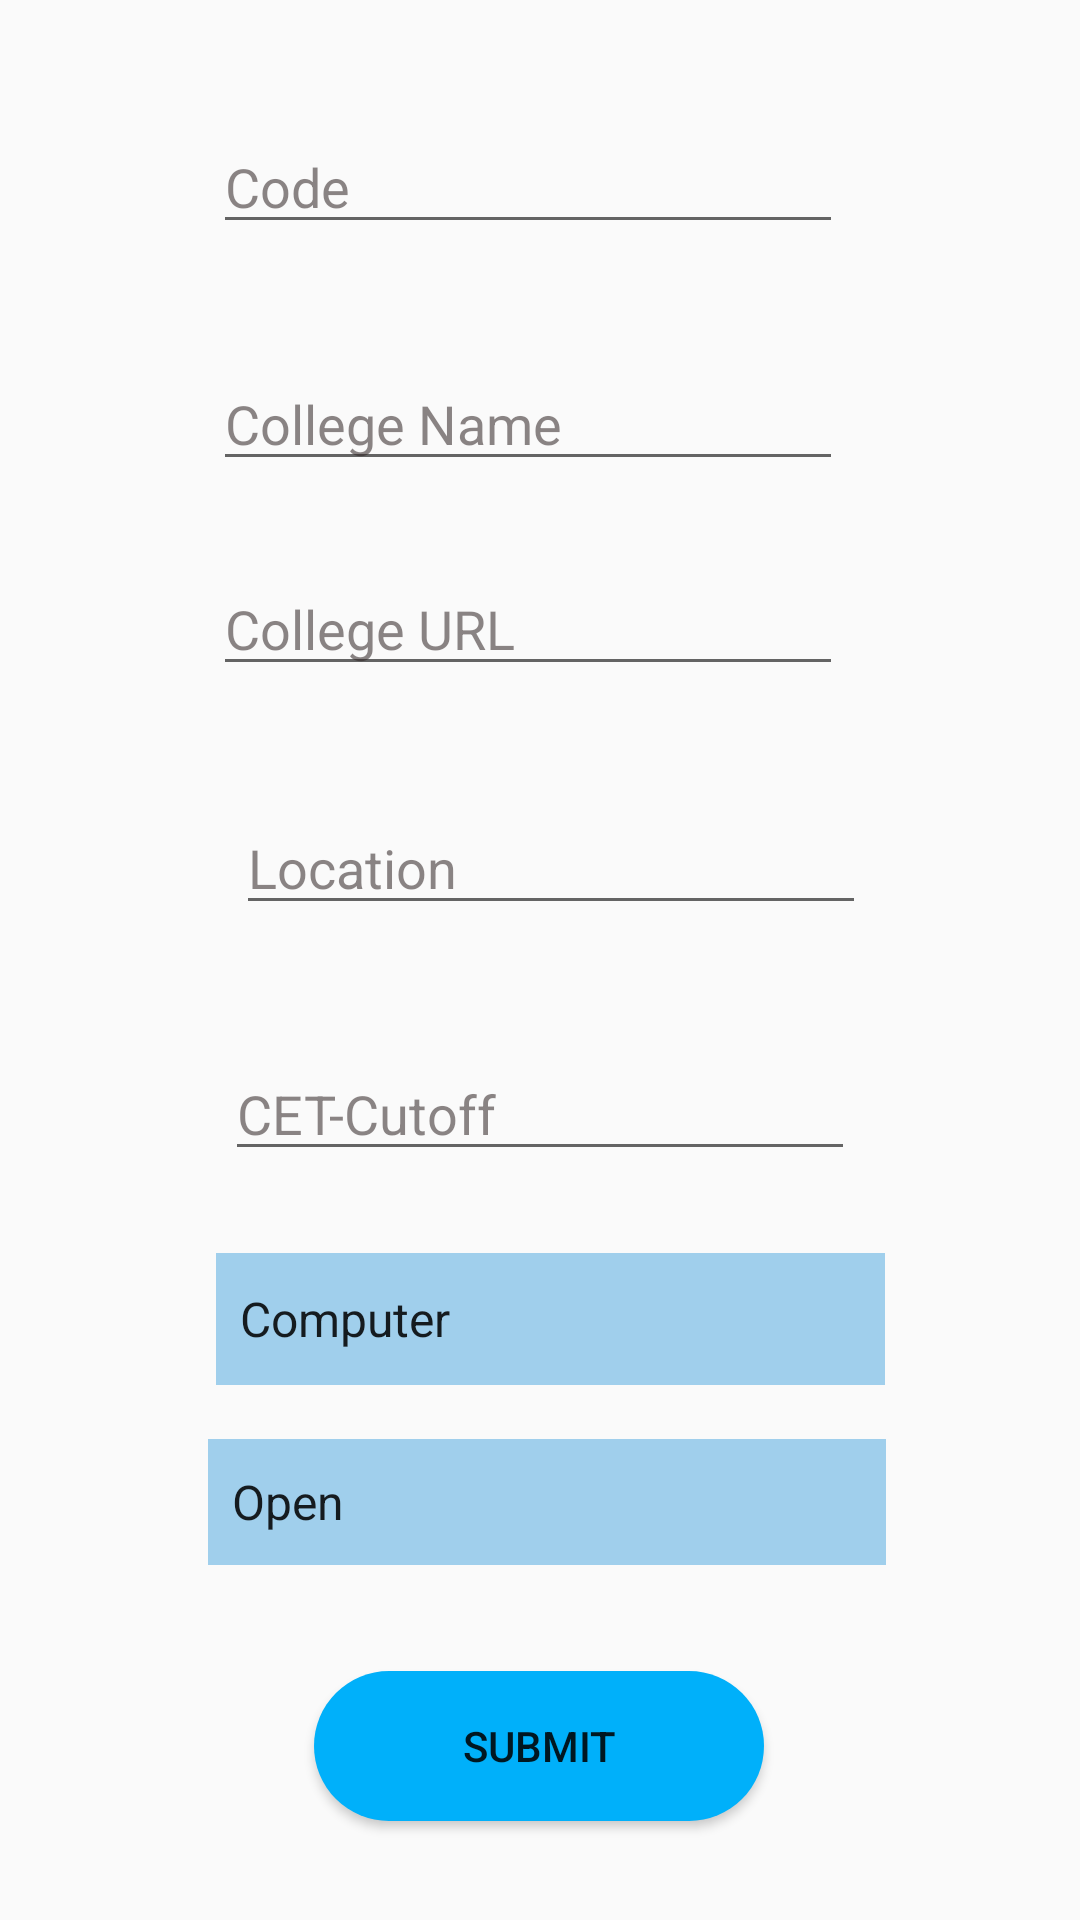

Produce the Android XML layout that renders to this screen, including the resource entries it uses.
<!-- AndroidManifest.xml: application theme AppTheme -->
<!-- res/layout/activity_admin_data_insert.xml -->
<?xml version="1.0" encoding="utf-8"?>
<androidx.constraintlayout.widget.ConstraintLayout xmlns:android="http://schemas.android.com/apk/res/android"
    xmlns:app="http://schemas.android.com/apk/res-auto"
    xmlns:tools="http://schemas.android.com/tools"
    android:layout_width="match_parent"
    android:layout_height="match_parent"

    tools:context=".AdminDataInsert"

    >

    <EditText
        android:id="@+id/etCollegeName"
        android:layout_width="wrap_content"
        android:layout_height="wrap_content"
        android:ems="10"
        android:hint="College Name"
        android:inputType="textPersonName"
        android:textColor="#111111"
        android:textColorHint="#8F302626"
        app:layout_constraintBottom_toBottomOf="parent"
        app:layout_constraintEnd_toEndOf="parent"
        app:layout_constraintHorizontal_bias="0.474"
        app:layout_constraintStart_toStartOf="parent"
        app:layout_constraintTop_toTopOf="parent"
        app:layout_constraintVertical_bias="0.199" />

    <EditText
        android:id="@+id/etCollegeWebsite"
        android:layout_width="wrap_content"
        android:layout_height="wrap_content"
        android:ems="10"
        android:hint="College URL"
        android:inputType="textPersonName"
        android:textColor="#111111"
        android:textColorHint="#8F302626"
        app:layout_constraintBottom_toBottomOf="parent"
        app:layout_constraintEnd_toEndOf="parent"
        app:layout_constraintHorizontal_bias="0.474"
        app:layout_constraintStart_toStartOf="parent"
        app:layout_constraintTop_toTopOf="parent"
        app:layout_constraintVertical_bias="0.313" />


    <EditText
        android:id="@+id/etCollegeLocation"
        android:layout_width="wrap_content"
        android:layout_height="wrap_content"
        android:ems="10"
        android:hint="Location"
        android:textColor="#111111"
        android:textColorHint="#8F302626"
        android:inputType="textPersonName"
        app:layout_constraintBottom_toBottomOf="parent"
        app:layout_constraintEnd_toEndOf="parent"
        app:layout_constraintHorizontal_bias="0.525"
        app:layout_constraintStart_toStartOf="parent"
        app:layout_constraintTop_toTopOf="parent"
        app:layout_constraintVertical_bias="0.446" />

    <Spinner
        android:id="@+id/spinnerStream"
        android:layout_width="223dp"
        android:layout_height="44dp"
        android:background="#A0CFEC"
        android:entries="@array/stream_arrays"
        android:prompt="@string/stream_prompt"
        app:layout_constraintBottom_toBottomOf="parent"
        app:layout_constraintEnd_toEndOf="parent"

        app:layout_constraintHorizontal_bias="0.526"
        app:layout_constraintStart_toStartOf="parent"
        app:layout_constraintTop_toTopOf="parent"
        app:layout_constraintVertical_bias="0.701" />

    <Spinner
        android:id="@+id/spinnerCategory"
        android:layout_width="226dp"
        android:layout_height="42dp"
        android:background="#A0CFEC"
        android:entries="@array/Category_arrays"
        android:prompt="@string/Category_prompt"
        app:layout_constraintBottom_toBottomOf="parent"
        app:layout_constraintEnd_toEndOf="parent"
        app:layout_constraintHorizontal_bias="0.518"

        app:layout_constraintStart_toStartOf="parent"
        app:layout_constraintTop_toTopOf="parent"
        app:layout_constraintVertical_bias="0.802" />

    <Button
        android:id="@+id/btnSubmit"
        android:layout_width="wrap_content"
        android:layout_height="wrap_content"
        android:text="Submit"
        android:background="@drawable/capsule"
        app:layout_constraintBottom_toBottomOf="parent"
        app:layout_constraintEnd_toEndOf="parent"
        app:layout_constraintHorizontal_bias="0.498"
        app:layout_constraintStart_toStartOf="parent"
        app:layout_constraintTop_toTopOf="parent"
        app:layout_constraintVertical_bias="0.944" />

    <EditText
        android:id="@+id/etCollegeCode"
        android:layout_width="wrap_content"
        android:layout_height="wrap_content"
        android:ems="10"
        android:hint="Code"
        android:textColor="#111111"
        android:textColorHint="#8F302626"
        android:inputType="number"
        app:layout_constraintBottom_toBottomOf="parent"
        app:layout_constraintEnd_toEndOf="parent"
        app:layout_constraintHorizontal_bias="0.474"
        app:layout_constraintStart_toStartOf="parent"
        app:layout_constraintTop_toTopOf="parent"
        app:layout_constraintVertical_bias="0.067" />

    <EditText
        android:id="@+id/etCetScore"
        android:layout_width="wrap_content"
        android:layout_height="wrap_content"
        android:ems="10"
        android:hint="CET-Cutoff"
        android:inputType="number"
        android:textColor="#111111"
        android:textColorHint="#8F302626"
        app:layout_constraintBottom_toBottomOf="parent"
        app:layout_constraintEnd_toEndOf="parent"
        app:layout_constraintStart_toStartOf="parent"
        app:layout_constraintTop_toTopOf="parent"
        app:layout_constraintVertical_bias="0.583" />


</androidx.constraintlayout.widget.ConstraintLayout>
<!-- resources referenced by this layout -->
<resources>
  <string-array name="Category_arrays">
          <item>Open</item>
          <item>OBC</item>
          <item>SC</item>
          <item>ST</item>
          <item>NT</item>
          <item>VJ</item>
  
      </string-array>
  <string-array name="stream_arrays">
          <item>Computer</item>
          <item>Mechanical</item>
          <item>Electronics</item>
          <item>Civil</item>
          <item>Electrical</item>
          <item>Chemical</item>
  
      </string-array>
  <!-- drawable capsule (drawable) -->
  <?xml version="1.0" encoding="utf-8"?>
  <shape xmlns:android="http://schemas.android.com/apk/res/android"
      android:shape="rectangle">
  
      <size android:width="150dp"
          android:height="50dp" />
  
     <solid android:color="#00b0fa"/>
  
      <corners android:radius="50dp"/>
  
  
  
  
  </shape>
  <string name="Category_prompt">Choose a Stream</string>
  <string name="stream_prompt">Choose a Stream</string>
  <style name="AppTheme" parent="Theme.AppCompat.Light.DarkActionBar">
          
          <item name="colorPrimary">#2554C7</item>
          <item name="colorPrimaryDark">@color/colorPrimaryDark</item>
          <item name="colorAccent">#2554C7</item>
      </style>
  <color name="colorPrimaryDark">#00574B</color>
</resources>
